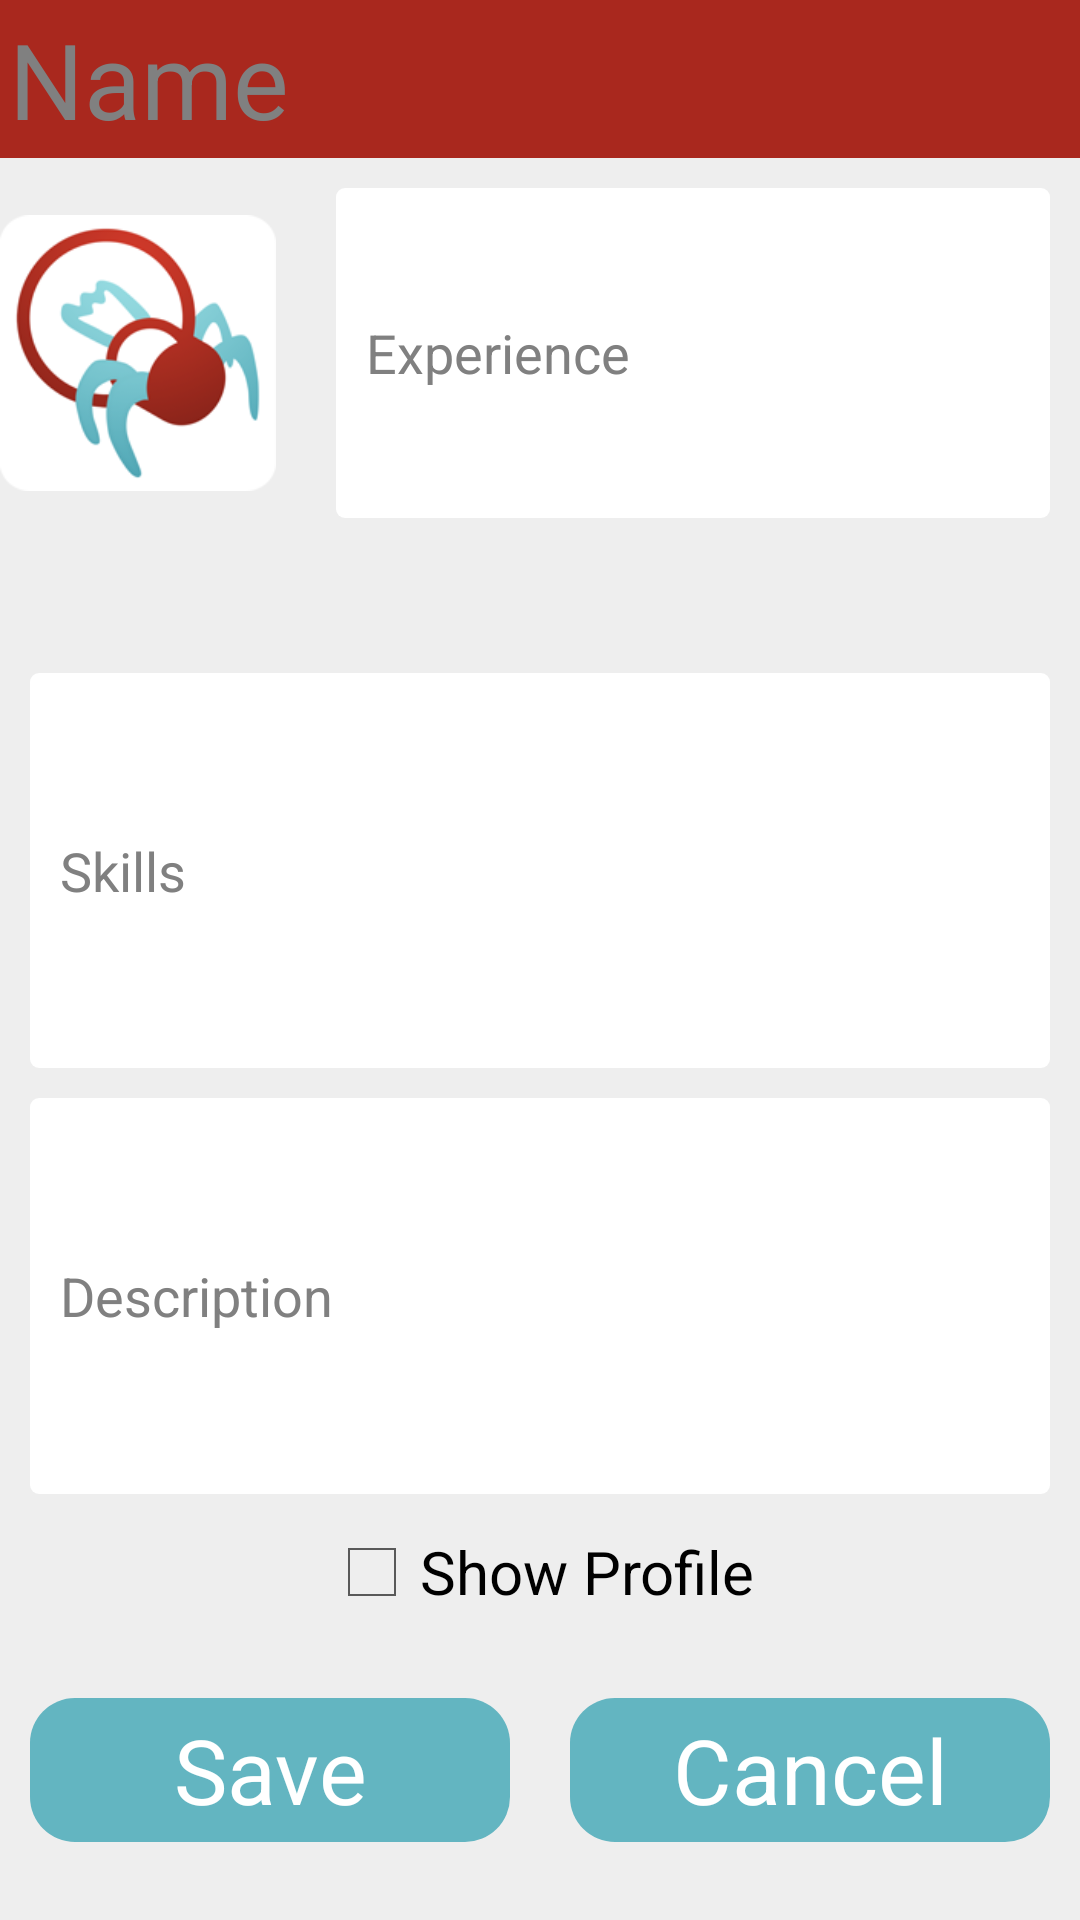

Produce the Android XML layout that renders to this screen, including the resource entries it uses.
<!-- AndroidManifest.xml: application theme CustomActionBarTheme -->
<!-- res/layout/edit_profile.xml -->
<?xml version="1.0" encoding="utf-8"?>
<ScrollView xmlns:android="http://schemas.android.com/apk/res/android"
    android:layout_width="fill_parent"
    android:layout_height="fill_parent"
    android:fillViewport="true" >

    <LinearLayout
        android:layout_width="match_parent"
        android:layout_height="match_parent"
        android:background="#eeeeee"
        android:orientation="vertical" >

        <EditText
            android:id="@+id/edName"
            android:layout_width="fill_parent"
            android:layout_height="wrap_content"
            android:layout_gravity="center"
            android:background="#a9281e"
            android:hint="Name"
            android:padding="3dp"
            android:textAppearance="?android:attr/textAppearanceMedium"
            android:textColor="#fcfaf0"
            android:textSize="35sp" />

        <LinearLayout
            android:layout_width="fill_parent"
            android:layout_height="wrap_content"
            android:layout_weight="1"
            android:orientation="horizontal" >

            <ImageView
                android:id="@+id/imageView1"
                android:layout_width="92dp"
                android:layout_height="130dp"
                android:layout_marginRight="10dp"
                android:src="@drawable/ic_launcher" />

            <EditText
                android:id="@+id/edExpectation"
                android:layout_width="match_parent"
                android:layout_height="wrap_content"
                android:layout_margin="10dp"
                android:background="@drawable/textviewshape"
                android:hint="Experience"
                android:minHeight="110dp"
                android:padding="10dp"
                android:textAppearance="?android:attr/textAppearanceMedium" />

        </LinearLayout>

        <EditText
            android:id="@+id/edSkills"
            android:layout_width="match_parent"
            android:layout_height="wrap_content"
            android:layout_marginBottom="10dp"
            android:layout_marginLeft="10dp"
            android:layout_marginRight="10dp"
            android:layout_marginTop="10dp"
            android:layout_weight="1"
            android:background="@drawable/textviewshape"
            android:hint="Skills"
            android:minHeight="100dp"
            android:padding="10dp"
            android:textAppearance="?android:attr/textAppearanceMedium" />

        <EditText
            android:id="@+id/edDescription"
            android:layout_width="match_parent"
            android:layout_height="wrap_content"
            android:layout_marginBottom="10dp"
            android:layout_marginLeft="10dp"
            android:layout_marginRight="10dp"
            android:layout_weight="1"
            android:background="@drawable/textviewshape"
            android:hint="Description"
            android:minHeight="100dp"
            android:padding="10dp"
            android:textAppearance="?android:attr/textAppearanceMedium" />

        <CheckBox
            android:id="@+id/cb_showprofile"
            android:layout_width="wrap_content"
            android:layout_height="wrap_content"
            android:layout_gravity="center"
            android:text="Show Profile"
            android:textSize="20sp" />

        <LinearLayout
            android:layout_width="fill_parent"
            android:layout_height="wrap_content"
            android:layout_weight="1"
            android:orientation="horizontal" >

            <Button
                android:id="@+id/bSave"
                android:layout_width="match_parent"
                android:layout_height="wrap_content"
                android:layout_gravity="center"
                android:layout_margin="10dp"
                android:layout_weight="1"
                android:background="@drawable/buttonshape"
                android:text="Save"
                android:textColor="#FFFFFF"
                android:textSize="30sp" />

            <Button
                android:id="@+id/bCancel"
                android:layout_width="match_parent"
                android:layout_height="wrap_content"
                android:layout_gravity="center"
                android:layout_margin="10dp"
                android:layout_weight="1"
                android:background="@drawable/buttonshape"
                android:text="Cancel"
                android:textColor="#FFFFFF"
                android:textSize="30sp" />
        </LinearLayout>
    </LinearLayout>

</ScrollView>
<!-- resources referenced by this layout -->
<resources>
  <!-- drawable buttonshape (drawable) -->
  <?xml version="1.0" encoding="utf-8"?>
  <shape xmlns:android="http://schemas.android.com/apk/res/android"
      android:shape="rectangle" >
  
      <corners android:radius="15dp" />
  
      <solid android:color="#63B5C1" />
      
  
  </shape>
  <!-- drawable ic_launcher: png bitmap (drawable-hdpi, 5628 bytes) -->
  <!-- drawable textviewshape (drawable) -->
  <?xml version="1.0" encoding="utf-8"?>
  <shape xmlns:android="http://schemas.android.com/apk/res/android"
      android:shape="rectangle" >
  
      <corners android:radius="3dp" />
  
      <solid android:color="#FFFFFF" />
  
      <size
          android:height="50dp"
          android:width="200dp" />
  
  </shape>
  <style name="CustomActionBarTheme" parent="@android:style/Theme.Holo.Light.DarkActionBar">
          <item name="android:actionBarStyle">@style/MyActionBar</item>
      </style>
  <style name="MyActionBar" parent="@android:style/Widget.Holo.Light.ActionBar.Solid.Inverse">
          <item name="android:background">@drawable/ab_background_textured_example</item>
      </style>
</resources>
